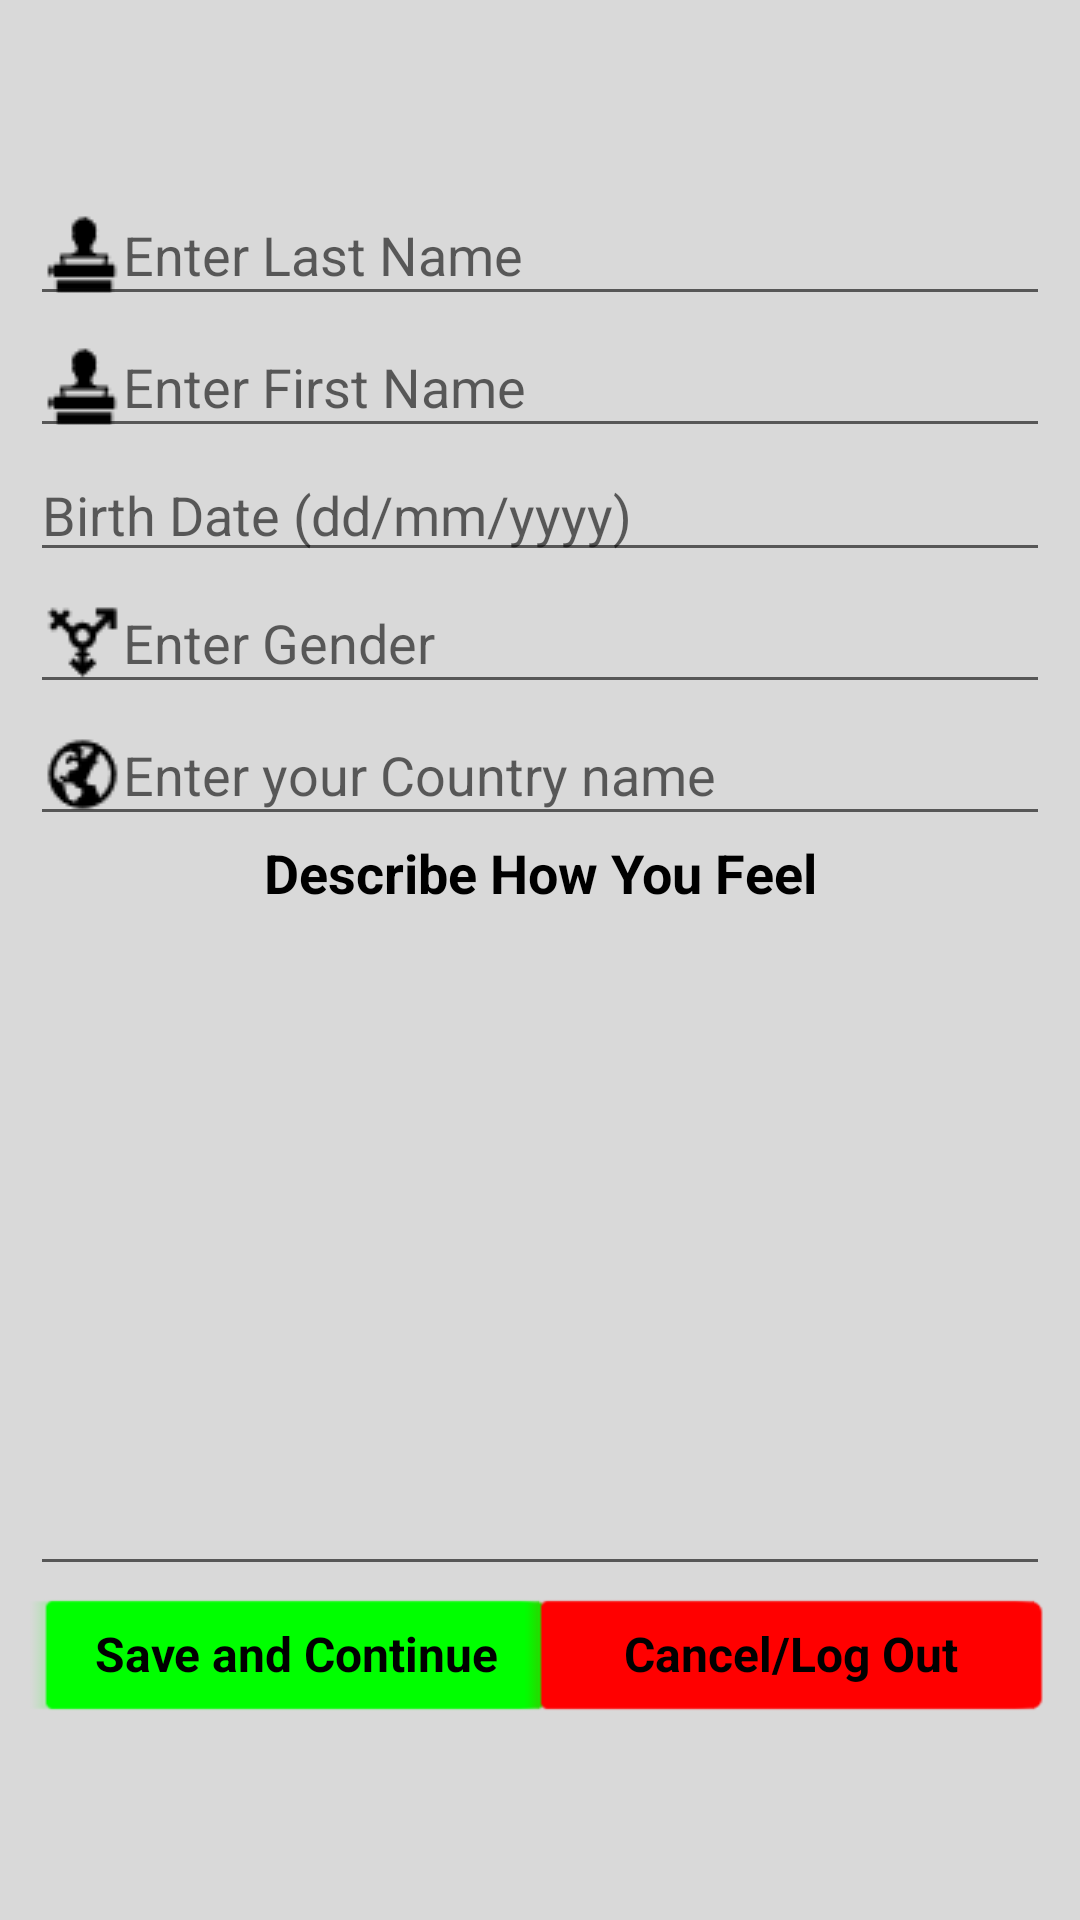

Write the Android layout XML for this screen, with the resource values it uses.
<!-- AndroidManifest.xml: application theme AppTheme -->
<!-- res/layout/activity_register.xml -->
<?xml version="1.0" encoding="utf-8"?>
<LinearLayout xmlns:android="http://schemas.android.com/apk/res/android"
    xmlns:tools="http://schemas.android.com/tools"
    android:layout_width="match_parent"
    android:layout_height="match_parent"
    android:gravity="center"
    android:orientation="vertical"
    android:background="#d9d9d9"
    android:padding="@dimen/layout_padding"

    tools:context="bg.android.isma.emotionlog.RegisterActivity">

    <LinearLayout
        android:layout_width="match_parent"
        android:layout_height="wrap_content"
        android:orientation="vertical">

        <EditText
            android:id="@+id/etLastname"
            android:layout_width="match_parent"
            android:layout_height="wrap_content"
            android:drawableLeft="@drawable/name"
            android:drawableStart="@drawable/name"
            android:ems="10"
            android:hint="@string/last_name"
            android:inputType="textPersonName" />

        <EditText
            android:id="@+id/etFirstname"
            android:layout_width="match_parent"
            android:layout_height="wrap_content"
            android:drawableLeft="@drawable/name"
            android:drawableStart="@drawable/name"
            android:ems="10"
            android:hint="@string/first_name"
            android:inputType="textPersonName" />

        <EditText
            android:id="@+id/etBirthdate"
            android:layout_width="match_parent"
            android:layout_height="wrap_content"
            android:drawableLeft="@drawable/birthdate"
            android:drawableStart="@drawable/birthdate"
            android:ems="10"
            android:hint="@string/birth_date"
            android:inputType="date" />

        <EditText
            android:id="@+id/etGender"
            android:layout_width="match_parent"
            android:layout_height="wrap_content"
            android:drawableLeft="@drawable/gender"
            android:drawableStart="@drawable/gender"
            android:ems="10"
            android:hint="@string/gender"
            android:inputType="textPersonName" />

        <AutoCompleteTextView
            android:id="@+id/acTvCountry"
            android:layout_width="match_parent"
            android:layout_height="wrap_content"
            android:drawableLeft="@drawable/country_icon"
            android:drawableStart="@drawable/country_icon"
            android:ems="10"
            android:hint="@string/select_a_country"
            android:inputType="textAutoComplete" />

    </LinearLayout>

    <RelativeLayout
        android:layout_width="match_parent"
        android:layout_height="wrap_content"
        android:orientation="horizontal">

<TextView
    android:layout_width="match_parent"
    android:layout_height="wrap_content"
    android:gravity="center"
    android:text="@string/emotion"
    android:textAppearance="@android:style/TextAppearance.Holo"
    android:textColor="#000000"
    android:textSize="18sp"
    android:textStyle="bold"/>
        <EditText
            android:id="@+id/et_describe_emotion"
            android:layout_width="match_parent"
            android:layout_height="250dp"
            android:layout_alignParentLeft="true"
            android:layout_alignParentStart="true"
            android:layout_alignParentTop="true"
            android:ems="10"
            android:inputType="textMultiLine" />
    </RelativeLayout>

    <RelativeLayout
        android:layout_width="match_parent"
        android:layout_height="50dp"
        android:gravity="center"
        android:orientation="horizontal">

        <Button
            android:id="@+id/BSignup"
            style="@android:style/Widget.Button.Inset"
            android:layout_width="175dp"
            android:layout_height="wrap_content"
            android:layout_alignParentBottom="true"
            android:layout_alignParentLeft="true"
            android:layout_alignParentStart="true"
            android:backgroundTint="#00ff00"
            android:text="@string/save"
            android:textSize="16sp"
            android:textStyle="bold"
            tools:ignore="NestedWeights"
            tools:targetApi="lollipop" />

        <Button
            android:id="@+id/BCancel"
            style="@android:style/Widget.Button.Inset"
            android:layout_width="175dp"
            android:layout_height="wrap_content"
            android:layout_alignParentBottom="true"
            android:layout_alignParentEnd="true"
            android:layout_alignParentRight="true"
            android:backgroundTint="#ff0000"
            android:text="@string/cancel_login"
            android:textSize="16sp"
            android:textStyle="bold"
            tools:targetApi="lollipop" />
    </RelativeLayout>


</LinearLayout>
<!-- resources referenced by this layout -->
<resources>
  <dimen name="layout_padding">10dp</dimen>
  <!-- drawable country_icon: png bitmap (drawable, 546 bytes) -->
  <!-- drawable gender: png bitmap (drawable, 415 bytes) -->
  <!-- drawable name: png bitmap (drawable, 385 bytes) -->
  <string name="birth_date">Birth Date (dd/mm/yyyy)</string>
  <string name="cancel_login">Cancel/Log Out</string>
  <string name="emotion"> Describe How You Feel</string>
  <string name="first_name">Enter First Name</string>
  <string name="gender">Enter Gender</string>
  <string name="last_name">Enter Last Name</string>
  <string name="save">Save and Continue</string>
  <string name="select_a_country">Enter your Country name</string>
  <style name="AppTheme" parent="Theme.AppCompat.Light.NoActionBar">
          
          <item name="colorPrimary">@color/my_color</item>
          <item name="colorPrimaryDark">@color/my_color</item>
          <item name="colorAccent">@color/colorAccent</item>
      </style>
  <color name="my_color">#ba9f52</color>
  <color name="colorAccent">#FF4081</color>
</resources>
